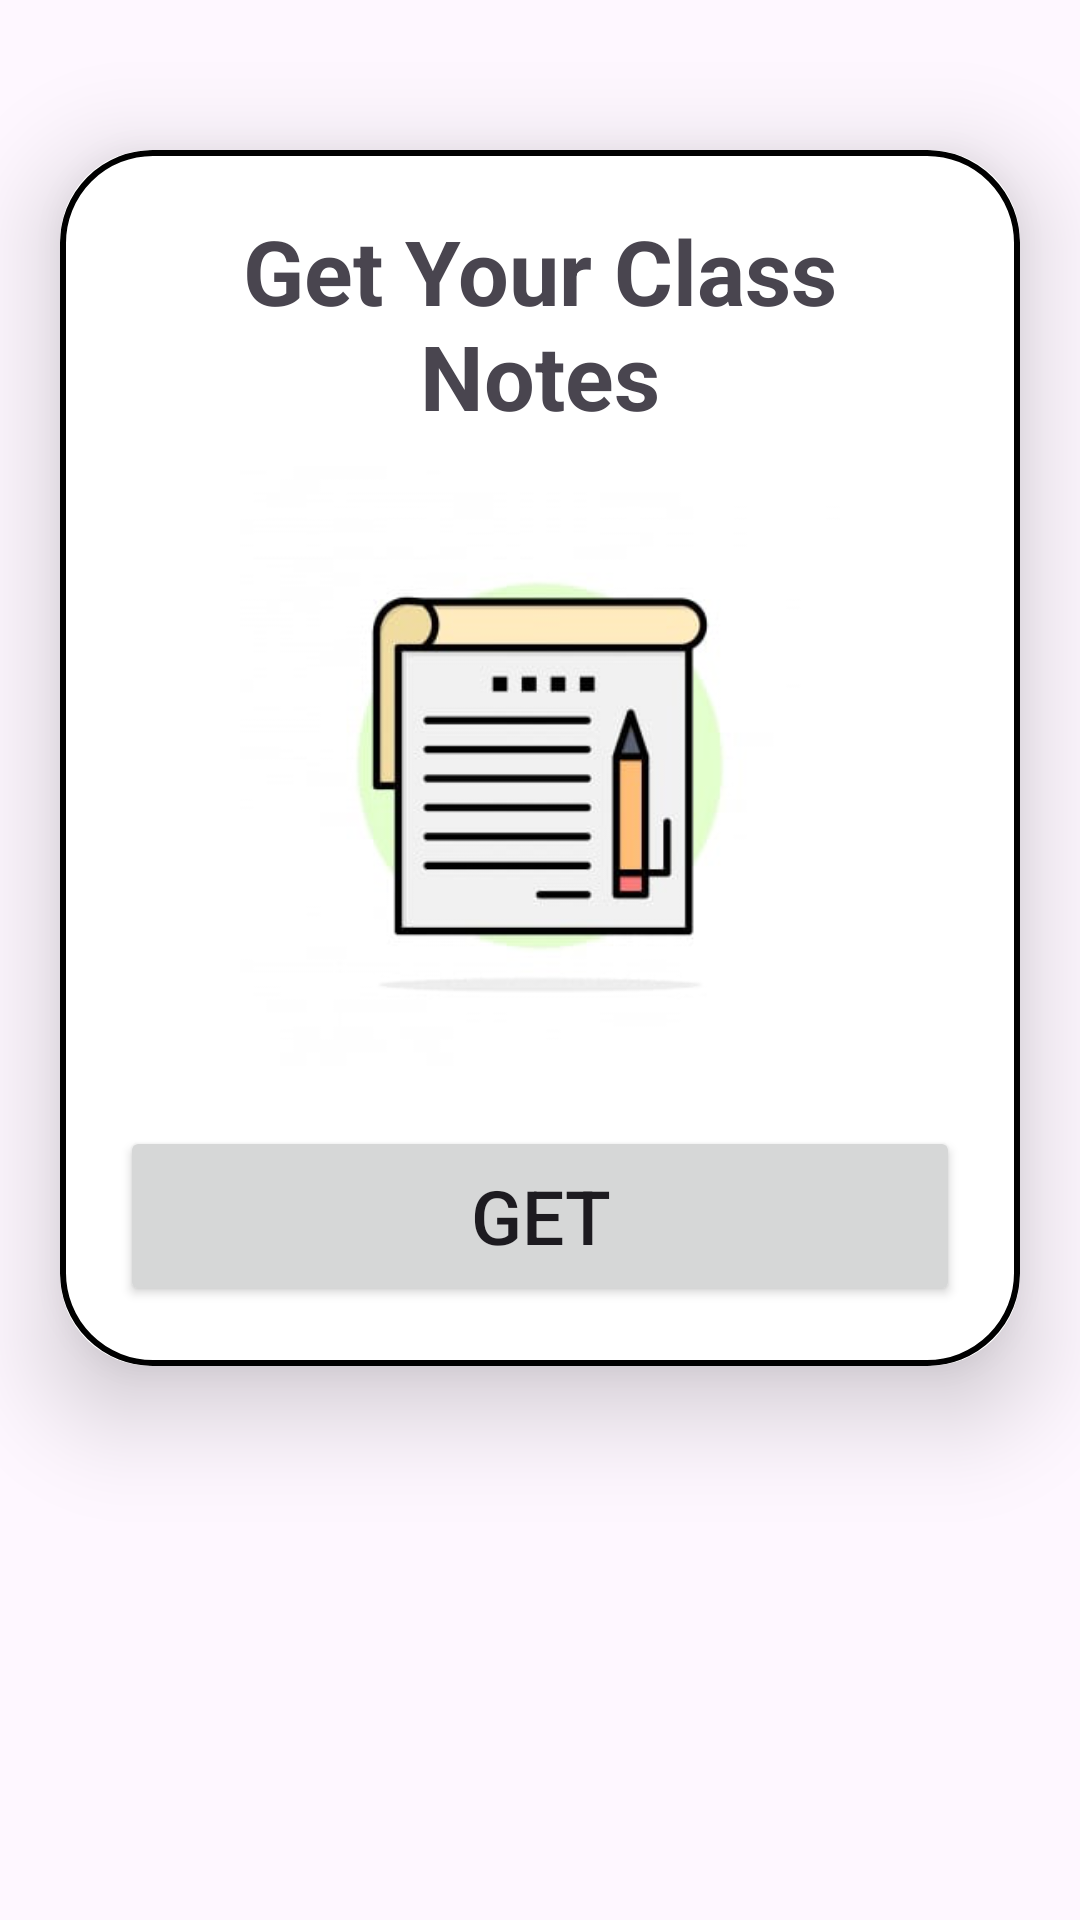

The Android layout XML behind this screen, and the referenced resources:
<!-- AndroidManifest.xml: application theme Theme.StudentAssistants -->
<!-- res/layout/activity_student_notes_get.xml -->
<?xml version="1.0" encoding="utf-8"?>
<ScrollView xmlns:android="http://schemas.android.com/apk/res/android"
    xmlns:app="http://schemas.android.com/apk/res-auto"
    xmlns:tools="http://schemas.android.com/tools"
    android:layout_width="match_parent"
    android:layout_height="match_parent"
    android:background="@drawable/centerbackground"
    android:orientation="vertical"
    tools:context=".TeacherCt">



    <androidx.cardview.widget.CardView
        android:layout_width="match_parent"
        android:layout_height="wrap_content"
        android:layout_marginTop="50dp"
        android:layout_marginEnd="20dp"
        android:layout_marginStart="20dp"
        app:cardCornerRadius="30dp"
        app:cardElevation="20dp">




        <LinearLayout
            android:layout_width="match_parent"
            android:layout_height="wrap_content"
            android:layout_gravity="center_horizontal"
            android:background="@drawable/levender_border"
            android:orientation="vertical"
            android:padding="20dp">

            <TextView
                android:id="@+id/pdfname"
                android:layout_width="match_parent"
                android:layout_height="wrap_content"
                android:text="Get Your Class Notes"
                android:textAlignment="center"
                android:textSize="30sp"
                android:textStyle="bold" />

            <ImageView
                android:id="@+id/asgnupload"
                android:layout_width="match_parent"
                android:layout_height="200dp"
                android:src="@drawable/classnotes"
                android:layout_marginTop="10dp"
                />



            <Button
                android:layout_width="match_parent"
                android:layout_height="60dp"
                android:layout_marginTop="20dp"
                android:id="@+id/stdassgetbutton"
                android:text="GET"
                android:textSize="25sp"
                app:cornerRadius="20dp"
                />

        </LinearLayout>

    </androidx.cardview.widget.CardView>


</ScrollView>
<!-- resources referenced by this layout -->
<resources>
  <!-- drawable classnotes: png bitmap (drawable, 26271 bytes) -->
  <!-- drawable levender_border (drawable) -->
  <?xml version="1.0" encoding="utf-8"?>
  
  <shape xmlns:android="http://schemas.android.com/apk/res/android"
      android:shape="rectangle">
      <stroke
          android:width="2dp"
          android:color="@color/black"/>
      <corners
          android:radius="30dp"/>
  
  
  </shape>
  <style name="Theme.StudentAssistants" parent="Base.Theme.StudentAssistants" />
  <style name="Base.Theme.StudentAssistants" parent="Theme.Material3.DayNight.NoActionBar">
          
          
      </style>
  <!-- not gathered from this repository: default colours our renderer supplied (Android Studio template values) -->
  <color name="black">#FF000000</color>
</resources>
